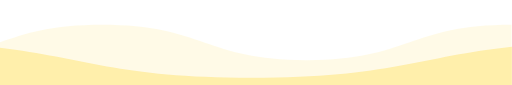
t = 0.00 s
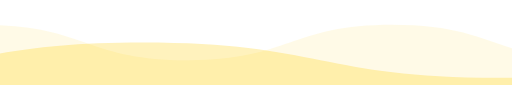
t = 0.98 s
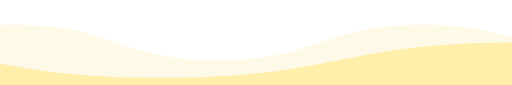
t = 1.97 s
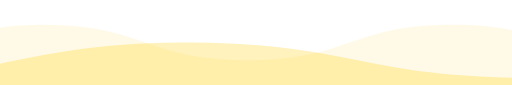
t = 2.95 s
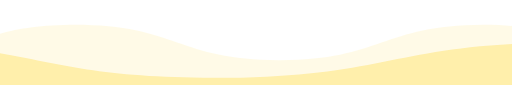
t = 3.93 s
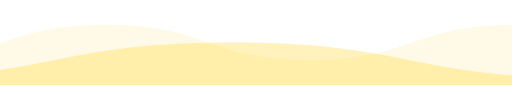
t = 4.92 s

The animated SVG that drew these frames (rendered in a browser with its animation timeline set to each time). Animation: 2 SMIL elements (animateTransform=2); one cycle of 5.90 s, repeats indefinitely.

<svg fill="none" height="100%" width="100%" viewBox="0 0 600 100" xmlns:xlink="http://www.w3.org/1999/xlink" xmlns="http://www.w3.org/2000/svg"><g opacity="0.5" id="i0"><g transform="translate(-2588,34)"><animateTransform repeatCount="indefinite" type="translate" attributeName="transform" dur="5.9s" begin="0s" calcMode="spline" values="-2588 34; -2588 34; 340 34" keyTimes="0; 0.056497; 1" keySplines="0 0 1 1; 0 0 1 1" fill="freeze" /><g transform="scale(3.468,3.468) translate(0,0)"><g id="i1" transform="matrix(1,0,0,1,-189.874,23.358)"><path fill="#ffcd00" fill-opacity="0.19" d="M1039.839,-12.735C1005.099,-12.735,1005.099,-24.735,970.359,-24.735C935.619,-24.735,935.619,-12.735,900.879,-12.735C866.149,-12.735,866.149,-24.735,831.409,-24.735C796.669,-24.735,796.669,-12.735,761.939,-12.735C727.199,-12.735,727.199,-24.735,692.459,-24.735C657.719,-24.735,657.719,-12.735,622.979,-12.735C588.48,-12.735,588.234,-24.57,554.181,-24.728C554.181,-24.728,554.181,-24.735,554.181,-24.735C554.066,-24.735,553.96,-24.731,553.845,-24.731C553.73,-24.731,553.624,-24.735,553.509,-24.735C553.509,-24.735,553.509,-24.728,553.509,-24.728C519.446,-24.571,519.2,-12.735,484.691,-12.735C449.951,-12.735,449.951,-24.735,415.211,-24.735C380.471,-24.735,380.471,-12.735,345.731,-12.735C311.001,-12.735,311.001,-24.735,276.261,-24.735C241.521,-24.735,241.521,-12.735,206.791,-12.735C172.051,-12.735,172.051,-24.735,137.311,-24.735C102.571,-24.735,102.571,-12.735,67.831,-12.735C34.231,-12.735,33.134,-23.966,1.639,-24.697C1.639,-24.697,1.639,-24.735,1.639,-24.735C1.075,-24.735,0.546,-24.723,0,-24.717C-0.546,-24.723,-1.075,-24.735,-1.639,-24.735C-1.639,-24.735,-1.639,-24.697,-1.639,-24.697C-33.144,-23.967,-34.241,-12.735,-67.851,-12.735C-102.591,-12.735,-102.591,-24.735,-137.331,-24.735C-172.071,-24.735,-172.071,-12.735,-206.811,-12.735C-241.541,-12.735,-241.541,-24.735,-276.281,-24.735C-311.021,-24.735,-311.021,-12.735,-345.751,-12.735C-380.491,-12.735,-380.491,-24.735,-415.231,-24.735C-449.971,-24.735,-449.971,-12.735,-484.711,-12.735C-519.21,-12.735,-519.456,-24.57,-553.509,-24.728C-553.509,-24.728,-553.509,-24.735,-553.509,-24.735C-553.624,-24.735,-553.73,-24.731,-553.845,-24.731C-553.96,-24.731,-554.065,-24.735,-554.181,-24.735C-554.181,-24.735,-554.181,-24.728,-554.181,-24.728C-588.244,-24.571,-588.49,-12.735,-622.999,-12.735C-657.739,-12.735,-657.739,-24.735,-692.479,-24.735C-727.219,-24.735,-727.219,-12.735,-761.959,-12.735C-796.689,-12.735,-796.689,-24.735,-831.429,-24.735C-866.169,-24.735,-866.169,-12.735,-900.899,-12.735C-935.639,-12.735,-935.639,-24.735,-970.379,-24.735C-1005.119,-24.735,-1005.119,-12.735,-1039.859,-12.735C-1074.589,-12.735,-1074.589,-24.735,-1109.329,-24.735C-1109.329,-24.735,-1109.329,24.735,-1109.329,24.735C-1109.329,24.735,-554.181,24.735,-554.181,24.735C-554.181,24.735,-553.509,24.735,-553.509,24.735C-553.509,24.735,-1.639,24.735,-1.639,24.735C-1.639,24.735,1.639,24.735,1.639,24.735C1.639,24.735,553.509,24.735,553.509,24.735C553.509,24.735,554.181,24.735,554.181,24.735C554.181,24.735,1109.329,24.735,1109.329,24.735C1109.329,24.735,1109.329,-24.735,1109.329,-24.735C1074.579,-24.735,1074.579,-12.735,1039.839,-12.735Z" /></g></g></g></g><g id="i2"><g transform="translate(0,33.924)"><animateTransform repeatCount="indefinite" type="translate" attributeName="transform" dur="5.9s" begin="0s" calcMode="spline" values="0 33.924; 0 33.924; 2490 33.924" keyTimes="0; 0.056497; 1" keySplines="0 0 1 1; 0 0 1 1" fill="freeze" /><g transform="scale(6.025,3.468) translate(0,0)"><g id="i1" transform="matrix(1,0,0,1,-157.874,29.358)"><path fill="#ffcd00" fill-opacity="0.26" d="M1039.839,-12.735C1005.099,-12.735,1005.099,-24.735,970.359,-24.735C935.619,-24.735,935.619,-12.735,900.879,-12.735C866.149,-12.735,866.149,-24.735,831.409,-24.735C796.669,-24.735,796.669,-12.735,761.939,-12.735C727.199,-12.735,727.199,-24.735,692.459,-24.735C657.719,-24.735,657.719,-12.735,622.979,-12.735C588.48,-12.735,588.234,-24.57,554.181,-24.728C554.181,-24.728,554.181,-24.735,554.181,-24.735C554.066,-24.735,553.96,-24.731,553.845,-24.731C553.73,-24.731,553.624,-24.735,553.509,-24.735C553.509,-24.735,553.509,-24.728,553.509,-24.728C519.446,-24.571,519.2,-12.735,484.691,-12.735C449.951,-12.735,449.951,-24.735,415.211,-24.735C380.471,-24.735,380.471,-12.735,345.731,-12.735C311.001,-12.735,311.001,-24.735,276.261,-24.735C241.521,-24.735,241.521,-12.735,206.791,-12.735C172.051,-12.735,172.051,-24.735,137.311,-24.735C102.571,-24.735,102.571,-12.735,67.831,-12.735C34.231,-12.735,33.134,-23.966,1.639,-24.697C1.639,-24.697,1.639,-24.735,1.639,-24.735C1.075,-24.735,0.546,-24.723,0,-24.717C-0.546,-24.723,-1.075,-24.735,-1.639,-24.735C-1.639,-24.735,-1.639,-24.697,-1.639,-24.697C-33.144,-23.967,-34.241,-12.735,-67.851,-12.735C-102.591,-12.735,-102.591,-24.735,-137.331,-24.735C-172.071,-24.735,-172.071,-12.735,-206.811,-12.735C-241.541,-12.735,-241.541,-24.735,-276.281,-24.735C-311.021,-24.735,-311.021,-12.735,-345.751,-12.735C-380.491,-12.735,-380.491,-24.735,-415.231,-24.735C-449.971,-24.735,-449.971,-12.735,-484.711,-12.735C-519.21,-12.735,-519.456,-24.57,-553.509,-24.728C-553.509,-24.728,-553.509,-24.735,-553.509,-24.735C-553.624,-24.735,-553.73,-24.731,-553.845,-24.731C-553.96,-24.731,-554.065,-24.735,-554.181,-24.735C-554.181,-24.735,-554.181,-24.728,-554.181,-24.728C-588.244,-24.571,-588.49,-12.735,-622.999,-12.735C-657.739,-12.735,-657.739,-24.735,-692.479,-24.735C-727.219,-24.735,-727.219,-12.735,-761.959,-12.735C-796.689,-12.735,-796.689,-24.735,-831.429,-24.735C-866.169,-24.735,-866.169,-12.735,-900.899,-12.735C-935.639,-12.735,-935.639,-24.735,-970.379,-24.735C-1005.119,-24.735,-1005.119,-12.735,-1039.859,-12.735C-1074.589,-12.735,-1074.589,-24.735,-1109.329,-24.735C-1109.329,-24.735,-1109.329,24.735,-1109.329,24.735C-1109.329,24.735,-554.181,24.735,-554.181,24.735C-554.181,24.735,-553.509,24.735,-553.509,24.735C-553.509,24.735,-1.639,24.735,-1.639,24.735C-1.639,24.735,1.639,24.735,1.639,24.735C1.639,24.735,553.509,24.735,553.509,24.735C553.509,24.735,554.181,24.735,554.181,24.735C554.181,24.735,1109.329,24.735,1109.329,24.735C1109.329,24.735,1109.329,-24.735,1109.329,-24.735C1074.579,-24.735,1074.579,-12.735,1039.839,-12.735Z" /></g></g></g></g></svg>
